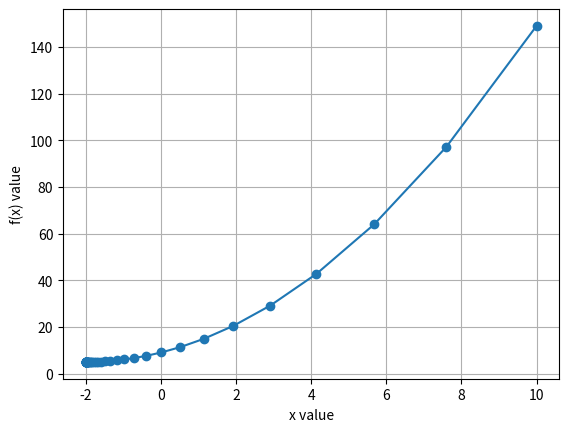

Here is the Python script that generated this plot:
import numpy as np
import matplotlib.pyplot as plt   # ← Ահա գրադարանը

def f_prime(x):
    return 2*(x + 2)

def f(x):
    return (x + 2)**2 + 5

x = 10          # start point
lr = 0.1       # learning rate
eps = 0.0001    # precision
xs = []        # պահպանելու ենք x-ի արժեքները քայլ առ քայլ
ys = []        # համապատասխան f(x)-երը
i = 0
while True:
    
    if x - (x-lr * f_prime(x)) <= eps:
        break
    xs.append(x)
    ys.append(f(x))
    x = x - lr * f_prime(x)
    i+=1
    print(i, x)

# ---- Գծապատկեր ----
plt.plot(xs, ys, marker='o')
plt.xlabel("x value")
plt.ylabel("f(x) value")
plt.grid(True)
plt.show()
